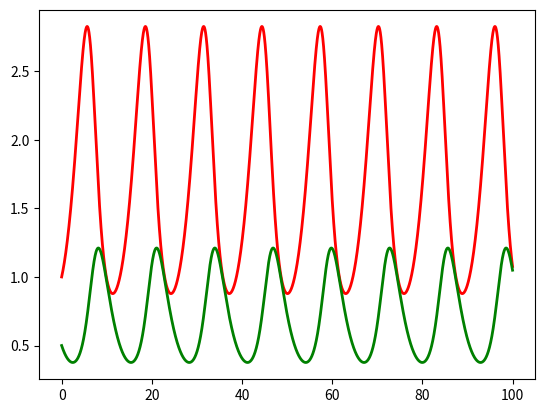

Generate this figure with matplotlib:
import matplotlib.pyplot as plt
from random import *
from numpy import *
import sys

# model parameters
a = 0.5; b = 0.7; c = 0.5; e = 0.3
dt = 0.001; max_time = 100

# initial time and populations
t = 0; x = 1.0; y = 0.5

# empty lists in which to store time and populations
t_list = []; x_list = []; y_list = []

# initialize lists
t_list.append(t); x_list.append(x); y_list.append(y)

while t < max_time:
    # calc new values for t, x, y
    t = t + dt
    x = x + (a*x - b*x*y)*dt
    y = y + (-c*y + e*x*y)*dt

    # store new values in lists
    t_list.append(t)
    x_list.append(x)
    y_list.append(y)

# Plot the results    
p = plt.plot(t_list, x_list, 'r', t_list, y_list, 'g', linewidth = 2)
plt.show()